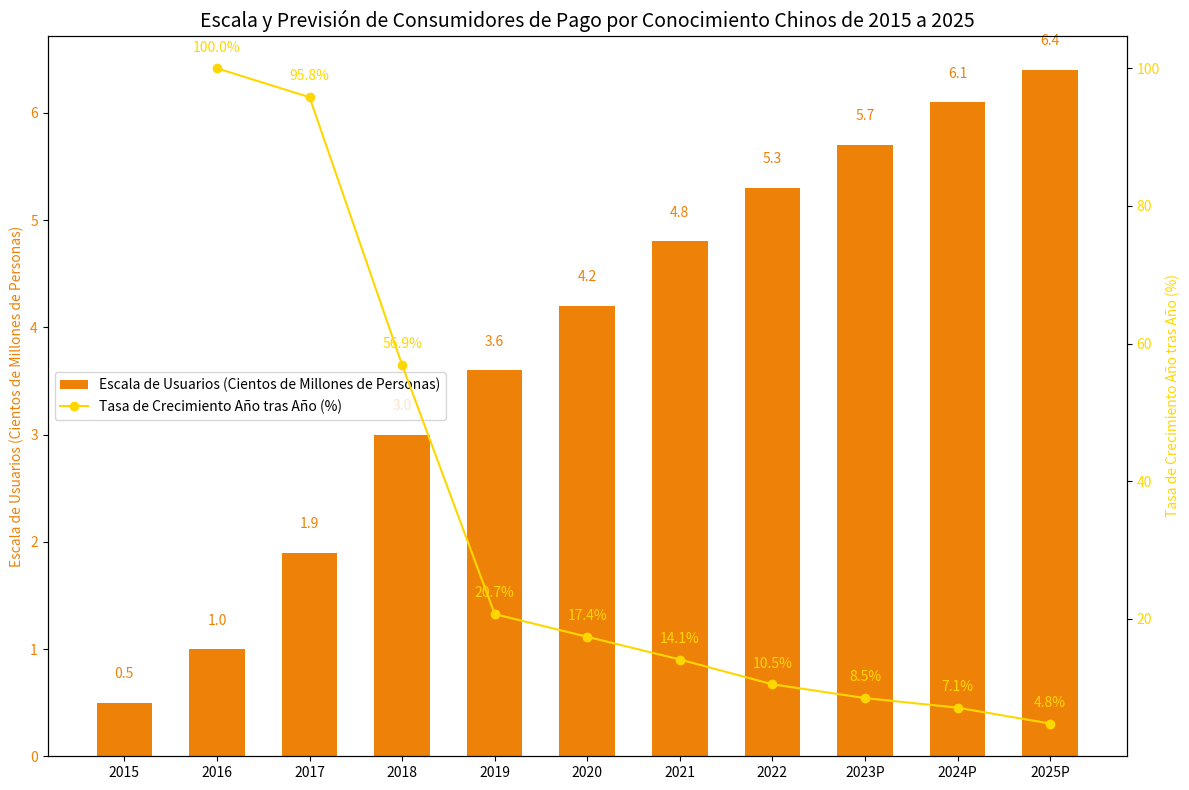

Python code for this plot:
import matplotlib.pyplot as plt
import numpy as np

# Preparación de datos
años = ["2015", "2016", "2017", "2018", "2019", "2020", "2021", "2022", "2023P", "2024P", "2025P"]
escala_usuarios = [0.5, 1.0, 1.9, 3.0, 3.6, 4.2, 4.8, 5.3, 5.7, 6.1, 6.4]  # Escala de usuarios (cientos de millones de personas)
crecimiento_anual = [100.0, 95.8, 56.9, 20.7, 17.4, 14.1, 10.5, 8.5, 7.1, 4.8]  # Tasa de crecimiento año tras año (%), tenga en cuenta que no hay datos de crecimiento año tras año para 2015 (o lógicamente, la tasa de crecimiento en 2016 corresponde al cambio de 2015 - 2016, aquí alineado con los datos del gráfico)

x = np.arange(len(años))

fig, ax1 = plt.subplots(figsize=(12, 8))

# Dibujar el eje y izquierdo (escala de usuarios, gráfico de barras)
ax1.bar(x, escala_usuarios, color="#ee8208", width=0.6, label="Escala de Usuarios (Cientos de Millones de Personas)")
ax1.set_ylabel("Escala de Usuarios (Cientos de Millones de Personas)", color="#ee8208")
ax1.set_xticks(x)
ax1.set_xticklabels(años)
ax1.tick_params(axis="y", labelcolor="#ee8208")

# Crear el eje y derecho (tasa de crecimiento año tras año, gráfico de líneas)
ax2 = ax1.twinx()
ax2.plot(x[1:], crecimiento_anual, color="#ffd700", marker="o", label="Tasa de Crecimiento Año tras Año (%)")  # La tasa de crecimiento comienza desde 2016 (x[1:]) correspondiente a los datos
ax2.set_ylabel("Tasa de Crecimiento Año tras Año (%)", color="#ffd700")
ax2.tick_params(axis="y", labelcolor="#ffd700")

# Agregar anotaciones de valores de la escala de usuarios (en el gráfico de barras)
for i, escala in enumerate(escala_usuarios):
    ax1.text(x[i], escala + 0.2, f'{escala}', ha="center", va="bottom", color="#ee8208")

# Agregar anotaciones de valores de la tasa de crecimiento año tras año (en los puntos del gráfico de líneas)
for i, crecimiento in enumerate(crecimiento_anual):
    ax2.text(x[i + 1], crecimiento + 2, f'{crecimiento}%', ha="center", va="bottom", color="#ffd700")  # Corresponde a x[1:], índice +1 para alineación

# Combinar leyendas
lines_1, labels_1 = ax1.get_legend_handles_labels()
lines_2, labels_2 = ax2.get_legend_handles_labels()
ax1.legend(lines_1 + lines_2, labels_1 + labels_2, loc="center left")

ax1.set_title("Escala y Previsión de Consumidores de Pago por Conocimiento Chinos de 2015 a 2025", fontsize=14)
plt.tight_layout()
plt.show()
